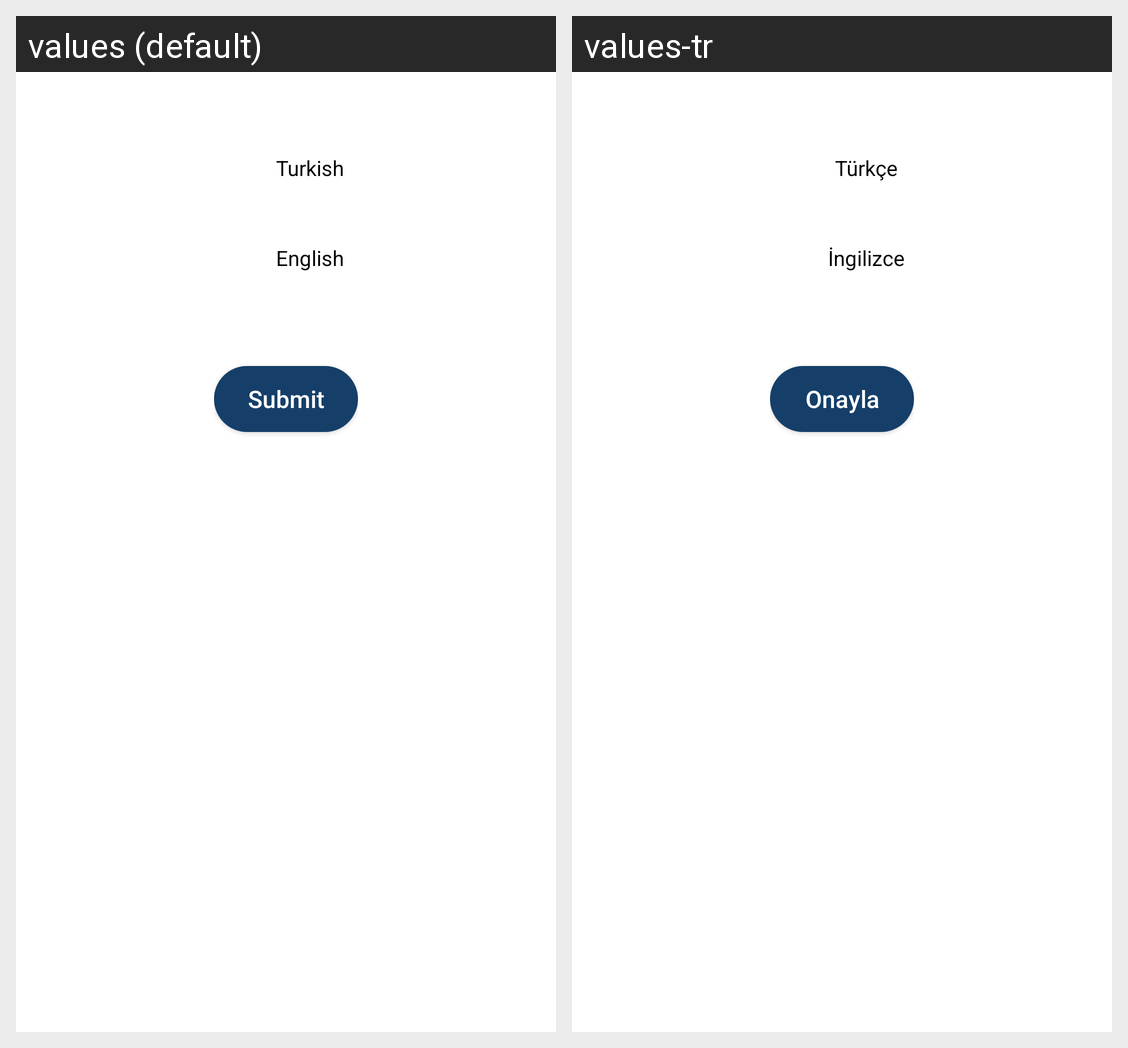

Locale-by-locale string values for the Android screen shown in this grid:
Android screen res/layout/alert_dialog_language.xml rendered under 2 locales, left to right: values (default), values-tr. Device: Nexus 5 (rendered at 1080×1920; each locale shown at half size, 540×960, under a caption strip naming it); theme Theme.DiaryBook.
Strings drawn on this screen, with the default value and each locale's value (text and hints the layout hard-codes, and strings that could not be matched under every locale, appear in the picture but are not listed):

turkish
  values: Turkish
  values-tr: Türkçe

english
  values: English
  values-tr: İngilizce

submit
  values: Submit
  values-tr: Onayla
